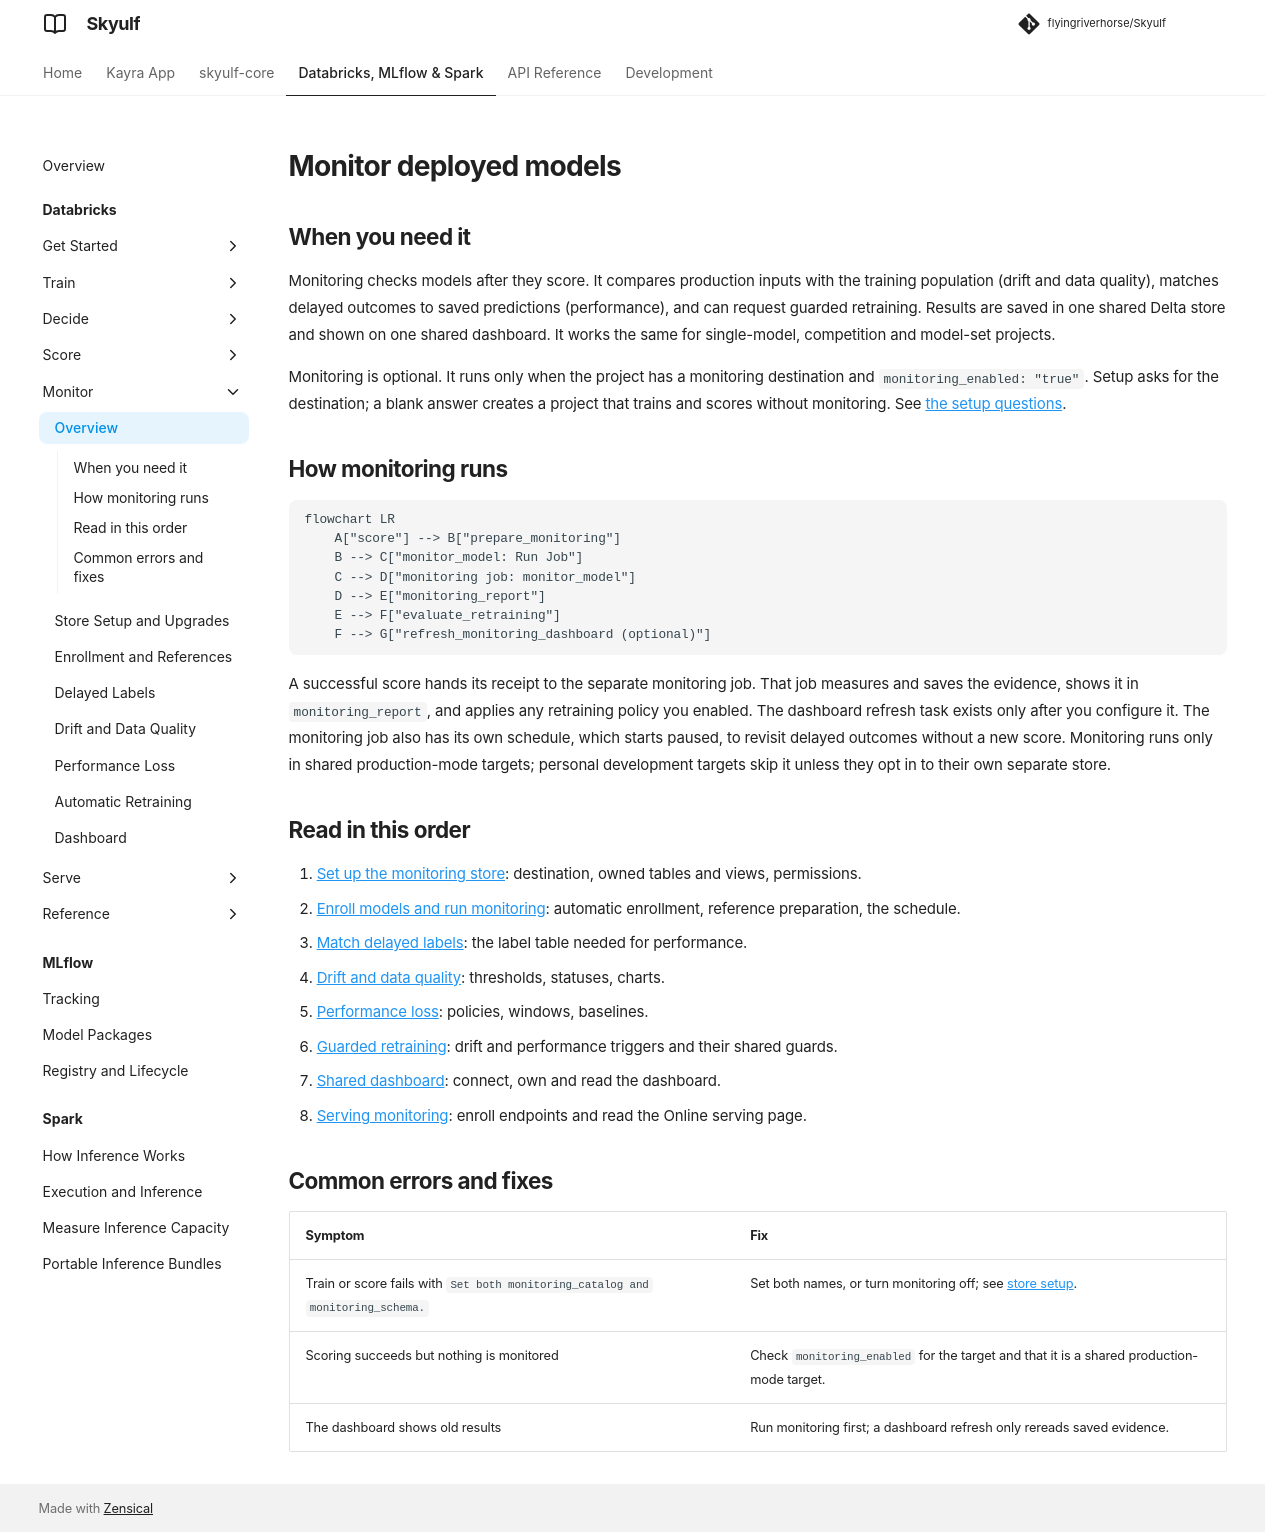

repository: flyingriverhorse/Skyulf · page: manual/user_guide/databricks_monitoring.html · generator: mkdocs

# Monitor deployed models

## When you need it

Monitoring checks models after they score. It compares production inputs with
the training population (drift and data quality), matches delayed outcomes to
saved predictions (performance), and can request guarded retraining. Results are
saved in one shared Delta store and shown on one shared dashboard. It works the
same for single-model, competition and model-set projects.

Monitoring is optional. It runs only when the project has a monitoring
destination and `monitoring_enabled: "true"`. Setup asks for the destination;
a blank answer creates a project that trains and scores without monitoring. See
[the setup questions](databricks_project_setup.md#monitoring-destination).

## How monitoring runs

```mermaid
flowchart LR
    A["score"] --> B["prepare_monitoring"]
    B --> C["monitor_model: Run Job"]
    C --> D["monitoring job: monitor_model"]
    D --> E["monitoring_report"]
    E --> F["evaluate_retraining"]
    F --> G["refresh_monitoring_dashboard (optional)"]
```

A successful score hands its receipt to the separate monitoring job. That job
measures and saves the evidence, shows it in `monitoring_report`, and applies
any retraining policy you enabled. The dashboard refresh task exists only after
you configure it. The monitoring job also has its own schedule, which starts
paused, to revisit delayed outcomes without a new score. Monitoring runs only in
shared production-mode targets; personal development targets skip it unless they
opt in to their own separate store.

## Read in this order

1. [Set up the monitoring store](databricks_monitoring_setup.md): destination,
   owned tables and views, permissions.
2. [Enroll models and run monitoring](databricks_monitoring_enrollment.md):
   automatic enrollment, reference preparation, the schedule.
3. [Match delayed labels](databricks_monitoring_labels.md): the label table
   needed for performance.
4. [Drift and data quality](databricks_drift.md): thresholds, statuses, charts.
5. [Performance loss](databricks_performance.md): policies, windows, baselines.
6. [Guarded retraining](databricks_retraining.md): drift and performance
   triggers and their shared guards.
7. [Shared dashboard](databricks_monitoring_dashboard.md): connect, own and
   read the dashboard.
8. [Serving monitoring](databricks_serving_monitoring.md): enroll endpoints and
   read the Online serving page.

## Common errors and fixes

| Symptom | Fix |
| --- | --- |
| Train or score fails with `Set both monitoring_catalog and monitoring_schema.` | Set both names, or turn monitoring off; see [store setup](databricks_monitoring_setup.md#if-no-destination-is-set). |
| Scoring succeeds but nothing is monitored | Check `monitoring_enabled` for the target and that it is a shared production-mode target. |
| The dashboard shows old results | Run monitoring first; a dashboard refresh only rereads saved evidence. |
